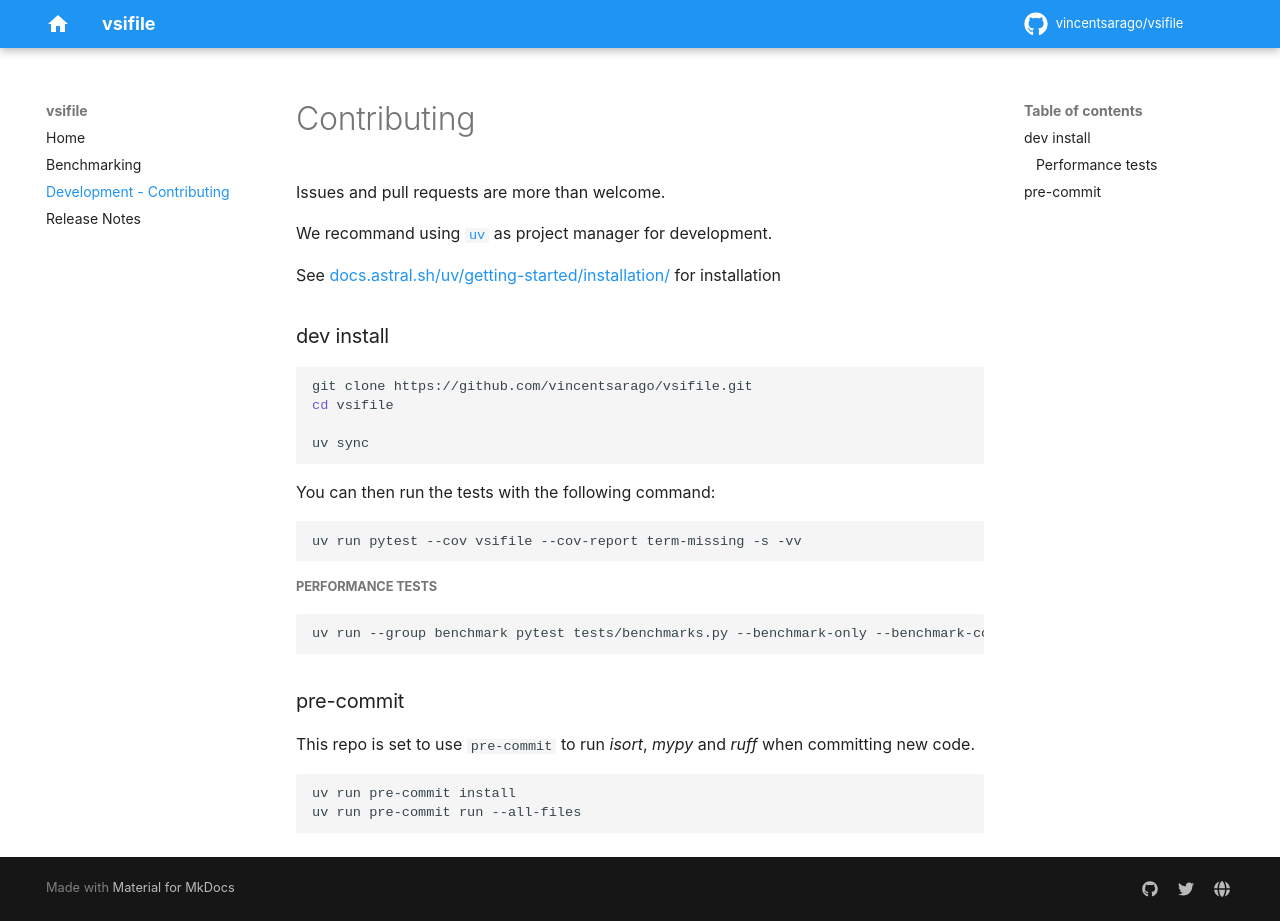

repository: vincentsarago/vsifile · page: contributing/index.html · generator: mkdocs

../../CONTRIBUTING.md
